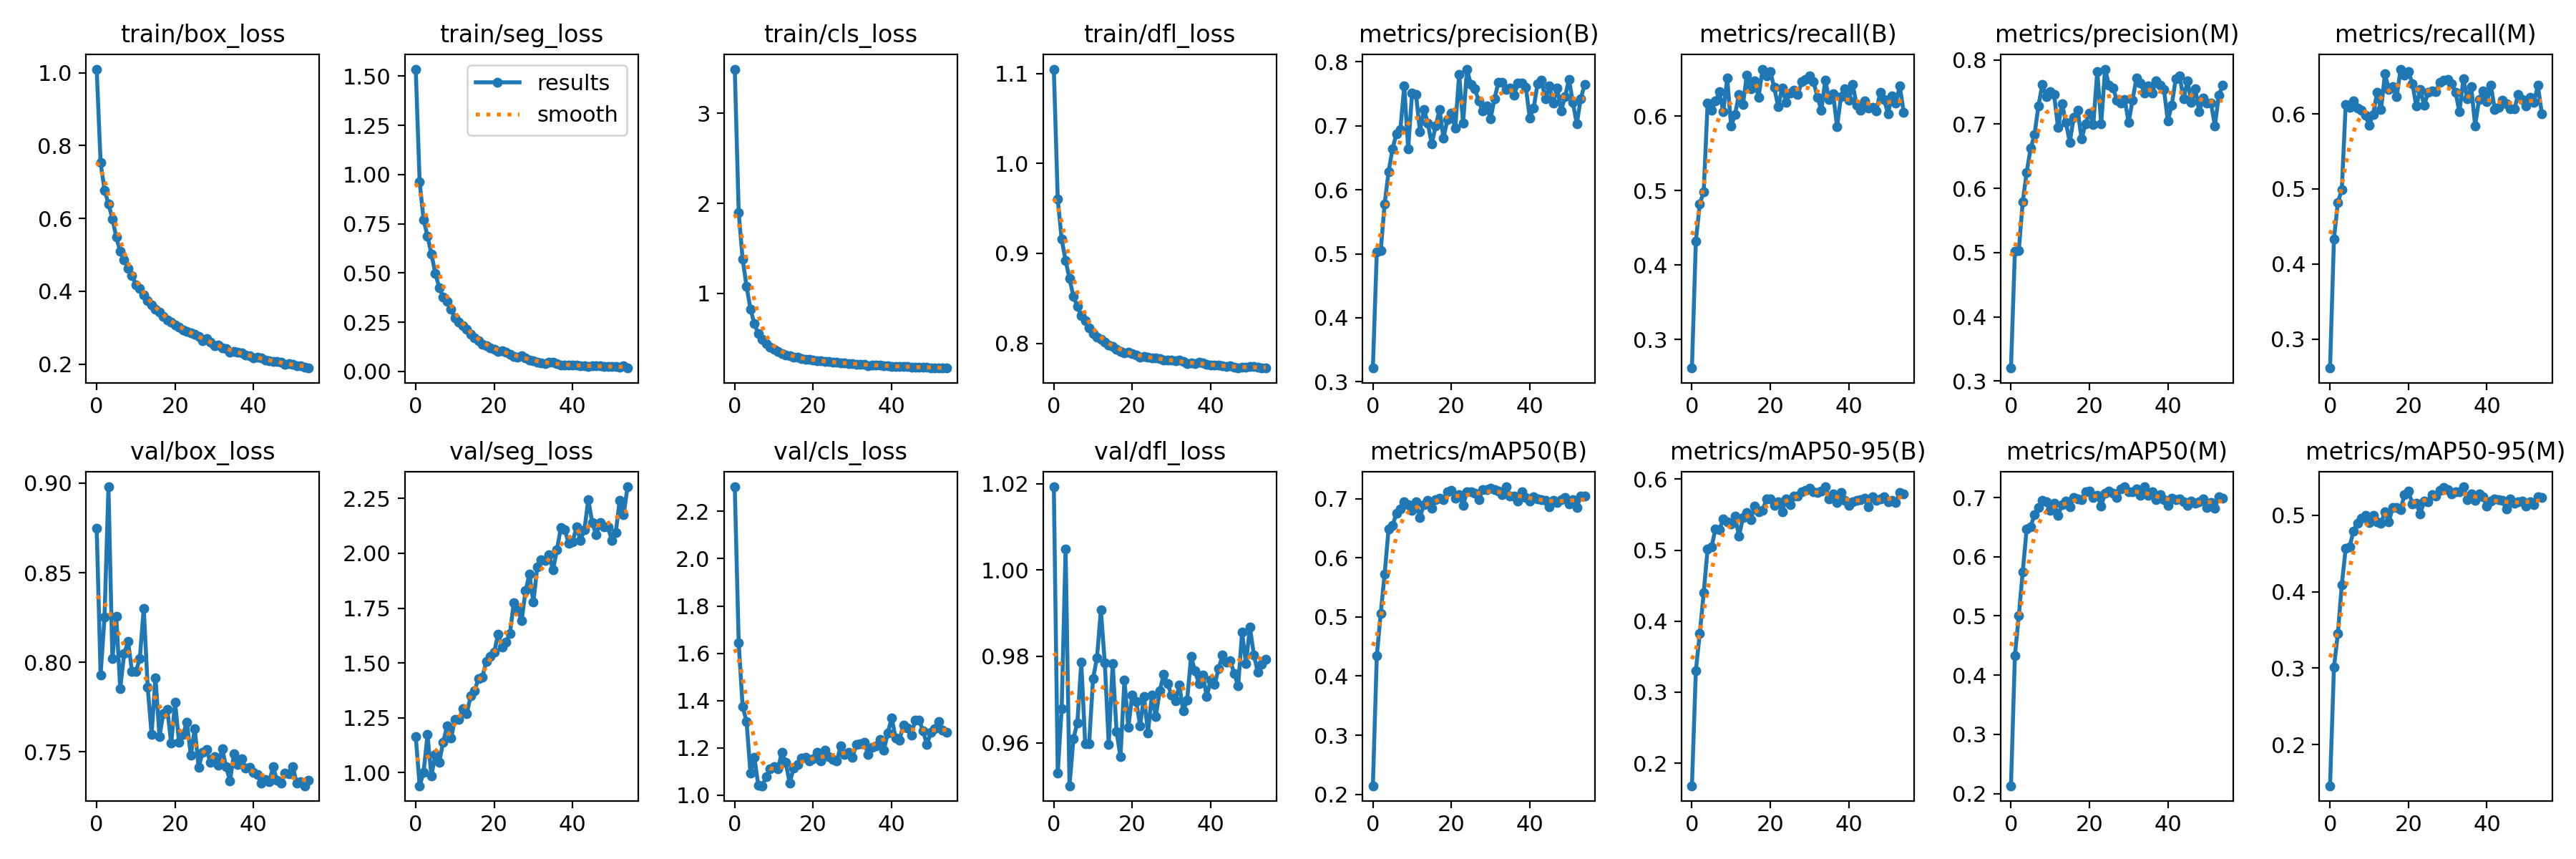

Values plotted in this chart, from the file beside it:
epoch, train/box_loss, train/seg_loss, train/cls_loss, train/dfl_loss, metrics/precision(B), metrics/recall(B), metrics/mAP50(B), metrics/mAP50-95(B), metrics/precision(M), metrics/recall(M), metrics/mAP50(M), metrics/mAP50-95(M), val/box_loss, val/seg_loss, val/cls_loss, val/dfl_loss, lr/pg0, lr/pg1, lr/pg2
0, 1.01, 1.536, 3.492, 1.105, 0.3214, 0.2615, 0.2146, 0.1683, 0.3203, 0.2612, 0.2131, 0.1461, 0.8748, 1.165, 2.304, 1.019, 0.06803, 0.001091, 0.001091
1, 0.7531, 0.9619, 1.899, 0.9602, 0.5024, 0.4319, 0.4339, 0.3301, 0.5021, 0.4334, 0.4329, 0.301, 0.793, 0.9406, 1.643, 0.9529, 0.03578, 0.00218, 0.00218
2, 0.6774, 0.7711, 1.378, 0.9156, 0.5047, 0.4819, 0.506, 0.3826, 0.5036, 0.4823, 0.5008, 0.3448, 0.8251, 1.001, 1.375, 0.9679, 0.003525, 0.003259, 0.003259
3, 0.6405, 0.6878, 1.08, 0.892, 0.5783, 0.4983, 0.5724, 0.44, 0.5792, 0.4986, 0.5745, 0.4088, 0.898, 1.174, 1.312, 1.005, 0.003251, 0.003251, 0.003251
4, 0.5993, 0.5961, 0.8259, 0.8718, 0.6283, 0.617, 0.6486, 0.5017, 0.6249, 0.613, 0.6467, 0.4566, 0.8019, 0.9855, 1.093, 0.95, 0.003251, 0.003251, 0.003251
5, 0.5483, 0.4981, 0.6637, 0.8519, 0.6639, 0.6077, 0.6545, 0.5042, 0.6622, 0.6088, 0.6505, 0.4589, 0.8255, 1.084, 1.16, 0.9609, 0.003235, 0.003235, 0.003235
6, 0.5097, 0.4254, 0.5516, 0.8411, 0.6872, 0.6199, 0.6751, 0.5302, 0.6833, 0.617, 0.6713, 0.4796, 0.7853, 1.049, 1.041, 0.9646, 0.003218, 0.003218, 0.003218
7, 0.4857, 0.3777, 0.4909, 0.831, 0.694, 0.6327, 0.6827, 0.5289, 0.7286, 0.608, 0.6836, 0.4896, 0.8047, 1.14, 1.04, 0.9786, 0.003202, 0.003202, 0.003202
8, 0.462, 0.3566, 0.4452, 0.8254, 0.762, 0.6055, 0.6946, 0.5441, 0.7619, 0.6053, 0.695, 0.496, 0.8115, 1.213, 1.077, 0.9597, 0.003186, 0.003186, 0.003186
9, 0.4421, 0.3151, 0.4029, 0.8171, 0.6644, 0.6507, 0.6896, 0.5402, 0.7428, 0.5986, 0.6927, 0.4996, 0.795, 1.157, 1.111, 0.9597, 0.003169, 0.003169, 0.003169
10, 0.4183, 0.2732, 0.3762, 0.8112, 0.7514, 0.5862, 0.6804, 0.5367, 0.7508, 0.585, 0.6785, 0.4905, 0.7948, 1.244, 1.121, 0.9748, 0.003153, 0.003153, 0.003153
11, 0.4075, 0.252, 0.3572, 0.807, 0.7492, 0.6022, 0.6946, 0.5478, 0.7454, 0.5993, 0.6903, 0.4995, 0.8021, 1.242, 1.11, 0.9797, 0.003137, 0.003137, 0.003137
12, 0.3899, 0.2311, 0.3343, 0.8041, 0.6913, 0.6293, 0.6676, 0.5193, 0.6945, 0.6286, 0.6694, 0.4912, 0.8302, 1.292, 1.181, 0.9907, 0.00312, 0.00312, 0.00312
13, 0.375, 0.2136, 0.3135, 0.8016, 0.7261, 0.6153, 0.6903, 0.5458, 0.7321, 0.6056, 0.6885, 0.4895, 0.7862, 1.268, 1.139, 0.9785, 0.003104, 0.003104, 0.003104
14, 0.3628, 0.1897, 0.3073, 0.7983, 0.7047, 0.6548, 0.6969, 0.5528, 0.703, 0.6532, 0.6941, 0.5044, 0.7598, 1.349, 1.051, 0.9596, 0.003088, 0.003088, 0.003088
15, 0.3503, 0.1715, 0.2946, 0.7963, 0.6714, 0.6367, 0.6843, 0.5431, 0.6716, 0.633, 0.6841, 0.4917, 0.7913, 1.375, 1.115, 0.9784, 0.003071, 0.003071, 0.003071
16, 0.3431, 0.1576, 0.2879, 0.7934, 0.6995, 0.6468, 0.6983, 0.5617, 0.7106, 0.636, 0.6998, 0.5101, 0.7587, 1.428, 1.13, 0.9625, 0.003055, 0.003055, 0.003055
17, 0.3317, 0.1367, 0.2747, 0.7912, 0.7257, 0.6252, 0.7005, 0.554, 0.7219, 0.623, 0.6974, 0.51, 0.7713, 1.436, 1.158, 0.9568, 0.003039, 0.003039, 0.003039
18, 0.3203, 0.1303, 0.266, 0.7889, 0.6808, 0.6631, 0.698, 0.5558, 0.6764, 0.6597, 0.6964, 0.5074, 0.7738, 1.508, 1.161, 0.9746, 0.003022, 0.003022, 0.003022
19, 0.3162, 0.1213, 0.2673, 0.7905, 0.7096, 0.6538, 0.7113, 0.572, 0.7004, 0.652, 0.7092, 0.5274, 0.7547, 1.531, 1.145, 0.9635, 0.003006, 0.003006, 0.003006
20, 0.3082, 0.112, 0.2631, 0.7884, 0.7201, 0.6593, 0.7141, 0.5724, 0.7175, 0.6565, 0.7115, 0.5313, 0.7776, 1.55, 1.155, 0.9711, 0.00299, 0.00299, 0.00299
21, 0.3017, 0.1012, 0.2536, 0.7867, 0.696, 0.6382, 0.7011, 0.5625, 0.6994, 0.6403, 0.6999, 0.5152, 0.7551, 1.631, 1.181, 0.9696, 0.002973, 0.002973, 0.002973
22, 0.293, 0.1053, 0.2487, 0.7849, 0.7808, 0.6122, 0.7063, 0.568, 0.7821, 0.6102, 0.7039, 0.5152, 0.7595, 1.574, 1.143, 0.964, 0.002957, 0.002957, 0.002957
23, 0.2906, 0.09656, 0.2436, 0.7849, 0.7041, 0.6381, 0.6888, 0.554, 0.7007, 0.6325, 0.6858, 0.5017, 0.7666, 1.597, 1.189, 0.9708, 0.002941, 0.002941, 0.002941
24, 0.2866, 0.0884, 0.2428, 0.7843, 0.7887, 0.6183, 0.7116, 0.5723, 0.7855, 0.6118, 0.7072, 0.5184, 0.7479, 1.633, 1.164, 0.9623, 0.002924, 0.002924, 0.002924
25, 0.2826, 0.07669, 0.2378, 0.7839, 0.7644, 0.6314, 0.7118, 0.5642, 0.7607, 0.6283, 0.7106, 0.5178, 0.7629, 1.775, 1.151, 0.9711, 0.002908, 0.002908, 0.002908
26, 0.2762, 0.07293, 0.234, 0.7835, 0.7584, 0.635, 0.7089, 0.5763, 0.7564, 0.6305, 0.7068, 0.5271, 0.7412, 1.746, 1.144, 0.966, 0.002892, 0.002892, 0.002892
27, 0.2643, 0.07812, 0.228, 0.7826, 0.7386, 0.6289, 0.6986, 0.5757, 0.7372, 0.63, 0.6996, 0.5254, 0.7496, 1.692, 1.208, 0.972, 0.002875, 0.002875, 0.002875
28, 0.2708, 0.06802, 0.2265, 0.7816, 0.7238, 0.6458, 0.7156, 0.5822, 0.7323, 0.6419, 0.7145, 0.5323, 0.7513, 1.829, 1.173, 0.9758, 0.002859, 0.002859, 0.002859
29, 0.2597, 0.05836, 0.2221, 0.7815, 0.7315, 0.6488, 0.7149, 0.5841, 0.7381, 0.645, 0.7182, 0.536, 0.7439, 1.905, 1.181, 0.9737, 0.002843, 0.002843, 0.002843
30, 0.2514, 0.05586, 0.2161, 0.781, 0.7109, 0.6535, 0.7172, 0.5868, 0.7026, 0.6463, 0.71, 0.5334, 0.7474, 1.777, 1.16, 0.9711, 0.002826, 0.002826, 0.002826
31, 0.2528, 0.0478, 0.2153, 0.7803, 0.7419, 0.6463, 0.715, 0.5821, 0.7372, 0.6401, 0.7097, 0.5283, 0.7426, 1.939, 1.215, 0.9697, 0.00281, 0.00281, 0.00281
32, 0.2452, 0.04284, 0.2123, 0.781, 0.7683, 0.6254, 0.7122, 0.5809, 0.7717, 0.6287, 0.7147, 0.5304, 0.7518, 1.971, 1.216, 0.9733, 0.002794, 0.002794, 0.002794
33, 0.2433, 0.04004, 0.2083, 0.7794, 0.7676, 0.6081, 0.7071, 0.5834, 0.7642, 0.6026, 0.7033, 0.5303, 0.7415, 1.968, 1.224, 0.9673, 0.002777, 0.002777, 0.002777
34, 0.2327, 0.04511, 0.1997, 0.7774, 0.7567, 0.648, 0.72, 0.5892, 0.7485, 0.6465, 0.7177, 0.5372, 0.7337, 1.993, 1.172, 0.9699, 0.002761, 0.002761, 0.002761
35, 0.2352, 0.04732, 0.2018, 0.7781, 0.7596, 0.6226, 0.7045, 0.5725, 0.7591, 0.6206, 0.7031, 0.5203, 0.7488, 1.924, 1.202, 0.98, 0.002745, 0.002745, 0.002745
36, 0.2337, 0.0387, 0.2047, 0.7772, 0.748, 0.6304, 0.7041, 0.5792, 0.748, 0.6364, 0.71, 0.5275, 0.7428, 2.015, 1.209, 0.9766, 0.002728, 0.002728, 0.002728
37, 0.2311, 0.03243, 0.2011, 0.7786, 0.7667, 0.5856, 0.6952, 0.5675, 0.7675, 0.5843, 0.6964, 0.5192, 0.7462, 2.117, 1.236, 0.9737, 0.002712, 0.002712, 0.002712
38, 0.2253, 0.03285, 0.1968, 0.7778, 0.7669, 0.626, 0.7121, 0.5807, 0.7604, 0.6193, 0.7046, 0.5282, 0.7408, 2.108, 1.19, 0.9756, 0.002696, 0.002696, 0.002696
39, 0.2225, 0.03105, 0.197, 0.7766, 0.7607, 0.637, 0.7023, 0.5703, 0.7543, 0.6303, 0.6964, 0.5245, 0.7412, 2.046, 1.262, 0.9707, 0.002679, 0.002679, 0.002679
40, 0.218, 0.03157, 0.1919, 0.7754, 0.7124, 0.621, 0.6961, 0.5631, 0.7046, 0.6159, 0.6862, 0.5115, 0.7384, 2.052, 1.327, 0.9746, 0.002663, 0.002663, 0.002663
41, 0.219, 0.03222, 0.1902, 0.7756, 0.7279, 0.6421, 0.7033, 0.5677, 0.7297, 0.6385, 0.6989, 0.5185, 0.7373, 2.121, 1.243, 0.9735, 0.002647, 0.002647, 0.002647
42, 0.2164, 0.02908, 0.1903, 0.7755, 0.7664, 0.6149, 0.6997, 0.5699, 0.7702, 0.606, 0.6968, 0.5216, 0.7324, 2.058, 1.233, 0.9771, 0.00263, 0.00263, 0.00263
43, 0.2114, 0.02749, 0.1889, 0.7753, 0.7714, 0.6078, 0.6985, 0.5714, 0.7754, 0.6089, 0.6971, 0.5208, 0.7346, 2.106, 1.297, 0.9803, 0.002614, 0.002614, 0.002614
44, 0.2091, 0.02605, 0.1846, 0.7744, 0.7418, 0.6207, 0.6967, 0.5733, 0.7389, 0.6179, 0.6931, 0.5192, 0.7335, 2.245, 1.283, 0.9787, 0.002598, 0.002598, 0.002598
45, 0.2076, 0.02957, 0.1814, 0.7748, 0.7626, 0.6107, 0.6862, 0.5611, 0.7676, 0.6131, 0.6874, 0.5078, 0.7416, 2.141, 1.253, 0.979, 0.002581, 0.002581, 0.002581
46, 0.2064, 0.02969, 0.1821, 0.7735, 0.7362, 0.6116, 0.6976, 0.5752, 0.7332, 0.6067, 0.6942, 0.5213, 0.7339, 2.084, 1.317, 0.976, 0.002565, 0.002565, 0.002565
47, 0.2049, 0.02778, 0.1814, 0.7729, 0.7596, 0.6069, 0.6936, 0.5698, 0.7553, 0.6066, 0.6906, 0.5156, 0.7324, 2.141, 1.319, 0.9731, 0.002549, 0.002549, 0.002549
48, 0.1995, 0.02441, 0.1774, 0.7733, 0.7238, 0.6315, 0.6982, 0.5717, 0.7188, 0.626, 0.6926, 0.5173, 0.738, 2.121, 1.271, 0.9856, 0.002532, 0.002532, 0.002532
49, 0.2018, 0.02605, 0.1786, 0.7733, 0.7452, 0.622, 0.7019, 0.575, 0.7405, 0.6193, 0.6975, 0.5181, 0.7375, 2.121, 1.215, 0.9783, 0.002516, 0.002516, 0.002516
50, 0.1998, 0.02547, 0.1759, 0.774, 0.7728, 0.6034, 0.6909, 0.5676, 0.7329, 0.6107, 0.6837, 0.5115, 0.7418, 2.059, 1.266, 0.9868, 0.0025, 0.0025, 0.0025
51, 0.195, 0.0237, 0.1759, 0.774, 0.7363, 0.6273, 0.6988, 0.5702, 0.7326, 0.6219, 0.6919, 0.5178, 0.7325, 2.094, 1.28, 0.9804, 0.002483, 0.002483, 0.002483
52, 0.1961, 0.0202, 0.176, 0.7734, 0.703, 0.6172, 0.6851, 0.5667, 0.6974, 0.6155, 0.682, 0.5143, 0.7332, 2.24, 1.31, 0.9764, 0.002467, 0.002467, 0.002467
53, 0.1912, 0.02836, 0.1728, 0.7725, 0.7425, 0.6404, 0.7044, 0.5816, 0.7449, 0.638, 0.7017, 0.5241, 0.731, 2.174, 1.275, 0.9782, 0.002451, 0.002451, 0.002451
54, 0.1892, 0.01715, 0.1707, 0.7724, 0.7648, 0.6049, 0.7042, 0.5793, 0.7601, 0.6004, 0.6992, 0.5229, 0.7341, 2.303, 1.265, 0.9793, 0.002434, 0.002434, 0.002434
